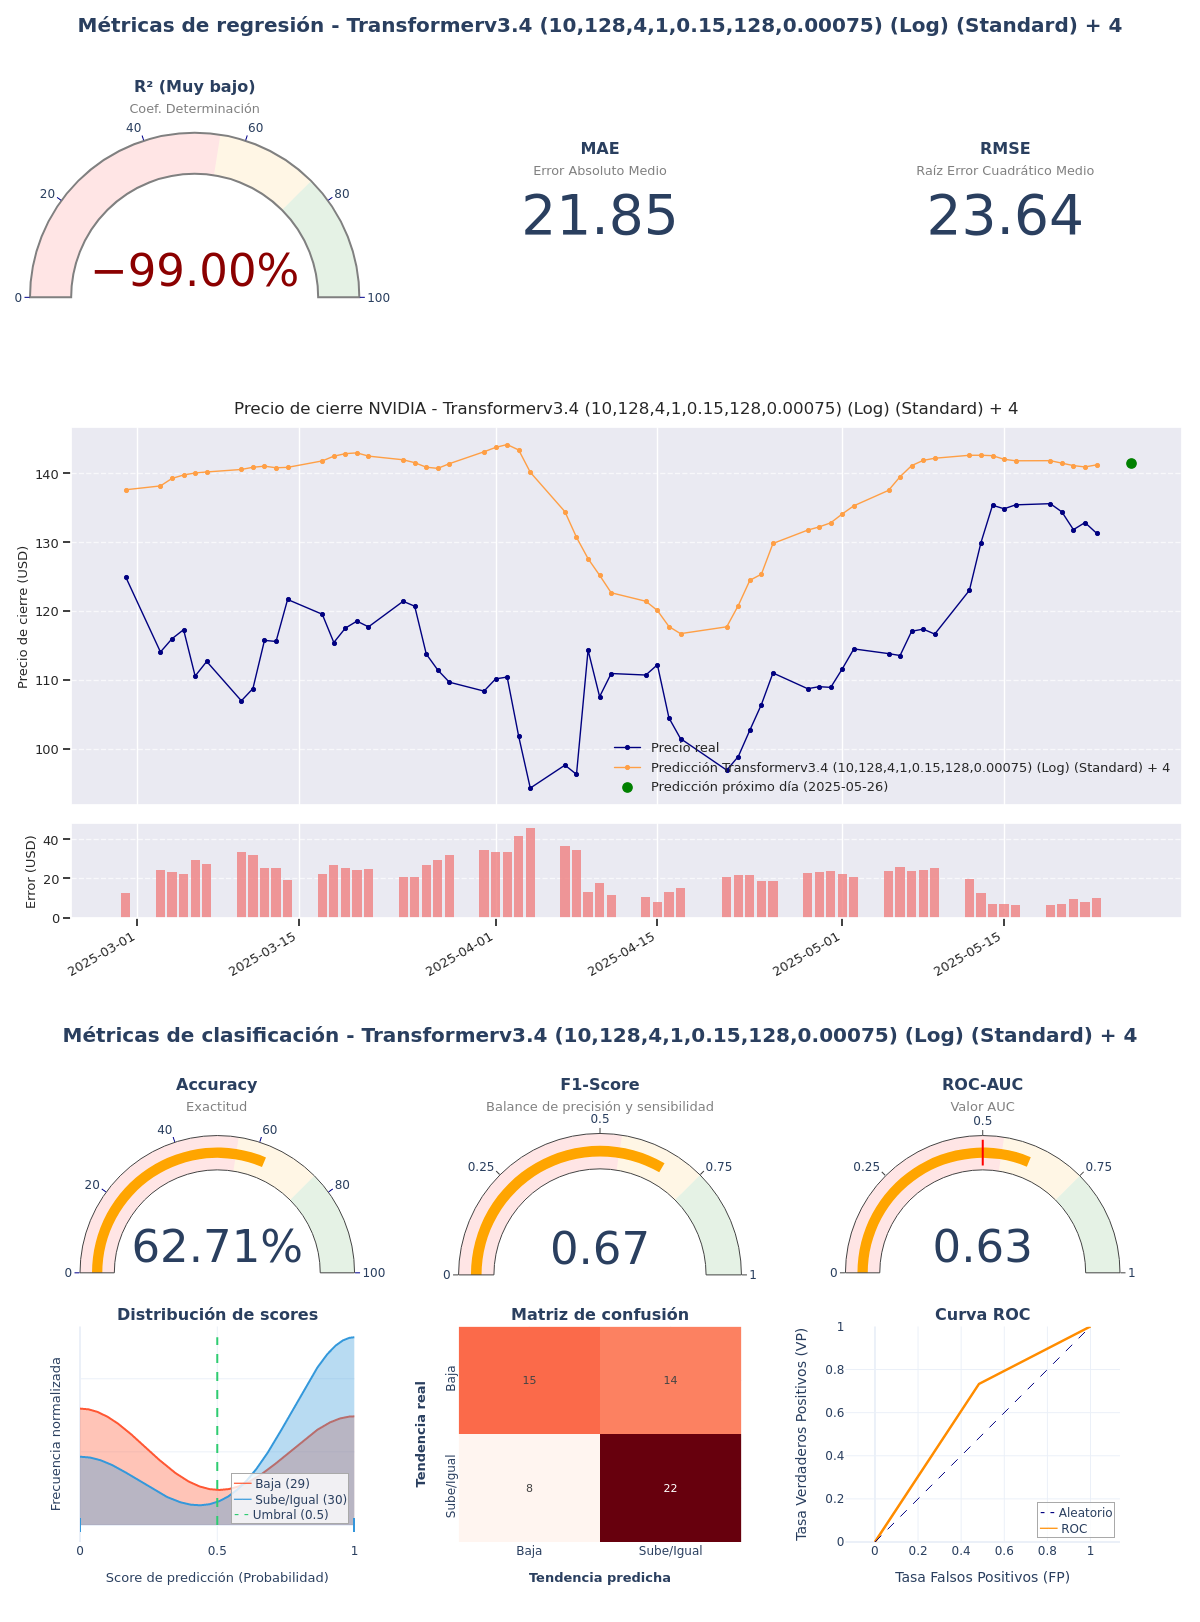

Source data for this figure (header and first rows):
model_title; model_hash; r2; mae; rmse; accuracy; f1_score; roc_auc; irb_regr; irb_clas; irb_total
Transformerv3.4 (10,128,4,1,0.15,128,0.0…; 5f7a58b4; -4,3124; 21,8463; 23,639; 0,6271; 0,6667; 0,6253; -1,6578; 1,2171; -0,0766
